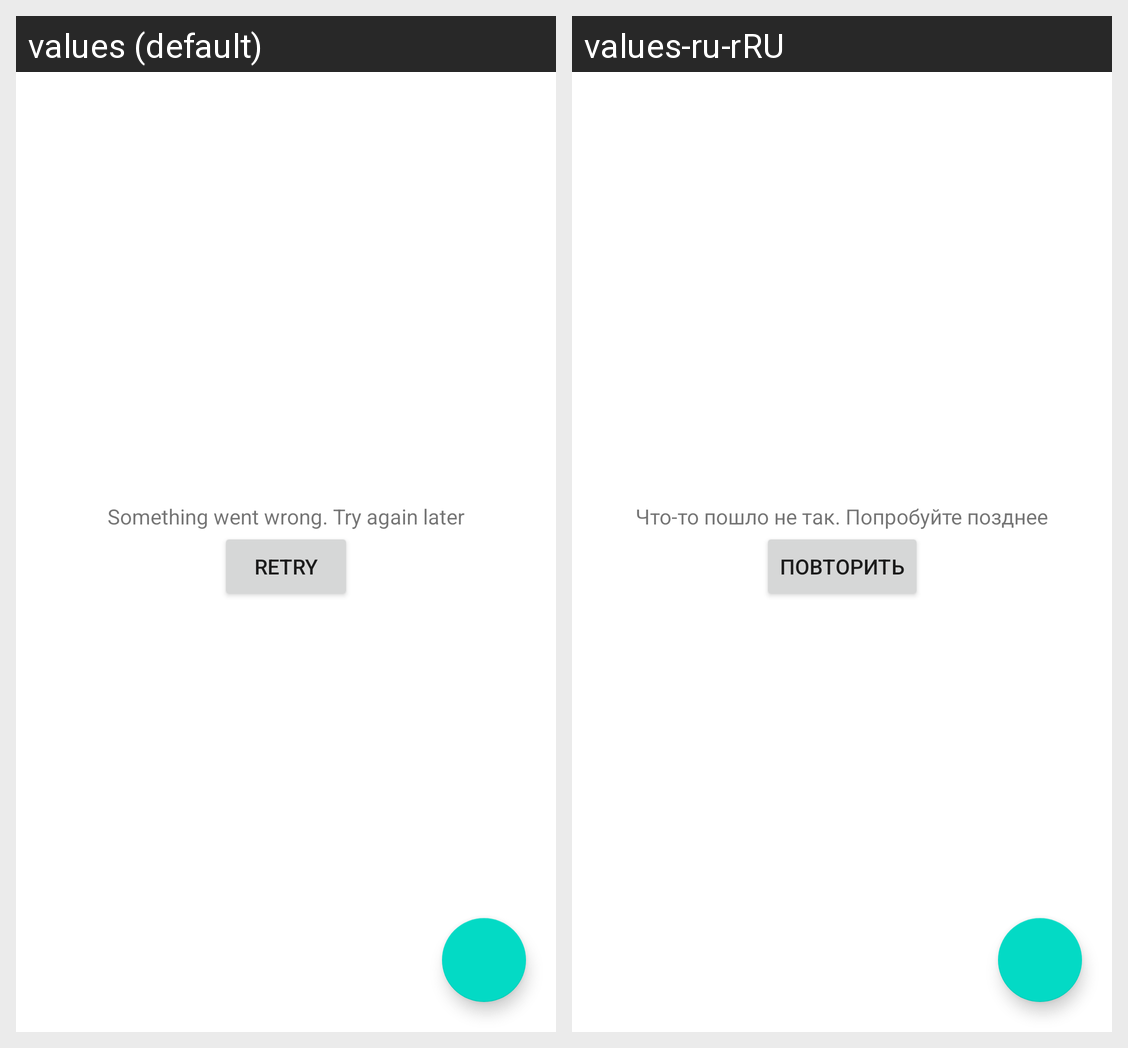

For this localized Android screen grid, give each drawn string resource with its value in every locale shown.
Android screen res/layout/feed_fragment.xml rendered under 2 locales, left to right: values (default), values-ru-rRU. Device: Nexus 5 (rendered at 1080×1920; each locale shown at half size, 540×960, under a caption strip naming it); theme Theme.MyFirstApplication.
Strings drawn on this screen, with the default value and each locale's value (text and hints the layout hard-codes, and strings that could not be matched under every locale, appear in the picture but are not listed):

error_loading
  values: Something went wrong. Try again later
  values-ru-rRU: Что-то пошло не так. Попробуйте позднее

retry_loading
  values: Retry
  values-ru-rRU: Повторить
